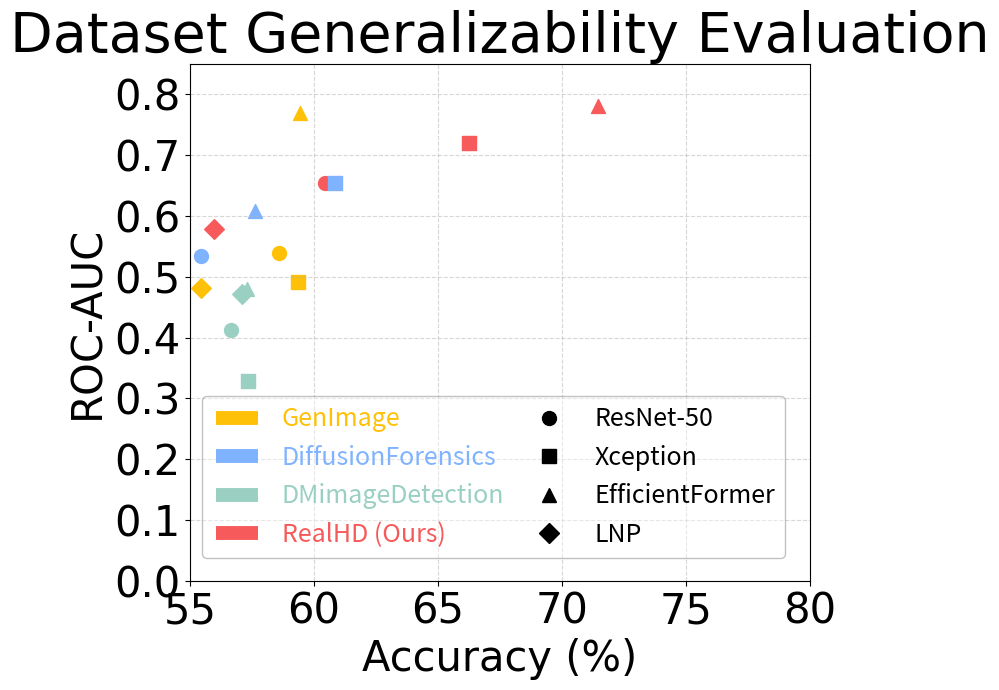

This chart was generated by the following Python code: (Note: this script raises an exception after producing the figure.)
import matplotlib.pyplot as plt
import numpy as np
from matplotlib import font_manager
from matplotlib import rcParams, rc
rcParams['pdf.fonttype'] = 42
rcParams['ps.fonttype'] = 42
rcParams['xtick.direction'] = 'out'
rcParams['ytick.direction'] = 'out'
rc('pdf', fonttype=42)


# Data
methods = ['ResNet-50', 'Xception', 'EfficientFormer', 'LNP']
datasets = ['GenImage', 'DiffusionForensics', 'DMimageDetection', 'RealHD (Ours)']
colors = ["#FFC107", "#80B3FF", "#9AD0C2", "#F75A5A"]
markers = ['o', 's', '^', 'D']  # circle, square, triangle, diamond

# Data points
acc_data = {
    'ResNet-50': [58.61, 55.44, 56.65, 60.45],
    'Xception': [59.36, 60.87, 57.33, 66.25],
    'EfficientFormer': [59.45, 57.61, 57.31, 71.47],
    'LNP': [55.44, 49.94, 57.09, 55.99]
}

roc_auc_data = {
    'ResNet-50': [0.5389, 0.5341, 0.4121, 0.6549],
    'Xception': [0.4915, 0.6549, 0.3291, 0.7202],
    'EfficientFormer': [0.7692, 0.6090, 0.4796, 0.7811],
    'LNP': [0.4815, 0.5375, 0.4722, 0.5793]
}

# Create the plot
plt.figure(figsize=(8, 7))

# Plot each method
for i, method in enumerate(methods):
    for j, dataset in enumerate(datasets):
        plt.scatter(acc_data[method][j], roc_auc_data[method][j], 
                   color=colors[j], marker=markers[i], s=100,
                   label=f'{method} - {dataset}' if i == 0 else "")

# Customize the plot
x_ticks = np.arange(0, 81, 5)
y_ticks = np.arange(0, 0.85, 0.1)
plt.xticks(ticks=x_ticks, fontsize=30, fontfamily='Times New Roman')
plt.yticks(ticks=y_ticks, fontsize=30, fontfamily='Times New Roman')
plt.xlabel('Accuracy (%)', fontsize=30, fontfamily='Times New Roman')
plt.ylabel('ROC-AUC', fontsize=30, fontfamily='Times New Roman')
plt.title('Dataset Generalizability Evaluation', fontsize=40, fontfamily='Times New Roman')
plt.grid(True, linestyle='--', alpha=0.5)

# Create legend elements in two groups
dataset_legends = []
method_legends = []

# Dataset legend (colors)
for i, dataset in enumerate(datasets):
    dataset_legends.append(plt.Line2D([0], [0],  # 单点，避免线段干扰
        color=colors[i],
        lw=0,       # 隐藏线段（仅显示 marker）
        marker='_',  # 水平线条
        markersize=30,  # 控制宽度
        markeredgewidth=10,  # 控制高度（粗细）
        markeredgecolor=colors[i],
        markerfacecolor=colors[i],
        label=dataset))


# Method legend (markers)
for i, method in enumerate(methods):
    method_legends.append(plt.Line2D([0], [0], marker=markers[i], color='black',
                                   label=method, markersize=10,linestyle='',lw=0))

# Combine legends side by side
plt.legend(handles=dataset_legends + method_legends,
          loc='lower right',
          bbox_to_anchor=(0.98, 0.02),
          fontsize=18,
          ncol=2,
          labelcolor='linecolor',
          columnspacing=0.8,
          framealpha=0.4,
        edgecolor=(0.4, 0.4, 0.4, 0.4))

# Set axis limits to ensure data points are visible
plt.xlim(55, 80)  # Adjust based on your accuracy range
plt.ylim(0, 0.85)  # Adjust based on your ROC-AUC range

# Adjust layout
plt.tight_layout()

# Save the plot
plt.savefig('E:/table8.svg', bbox_inches='tight', format='svg')
plt.savefig('E:/table8.png', bbox_inches='tight')
plt.close()
